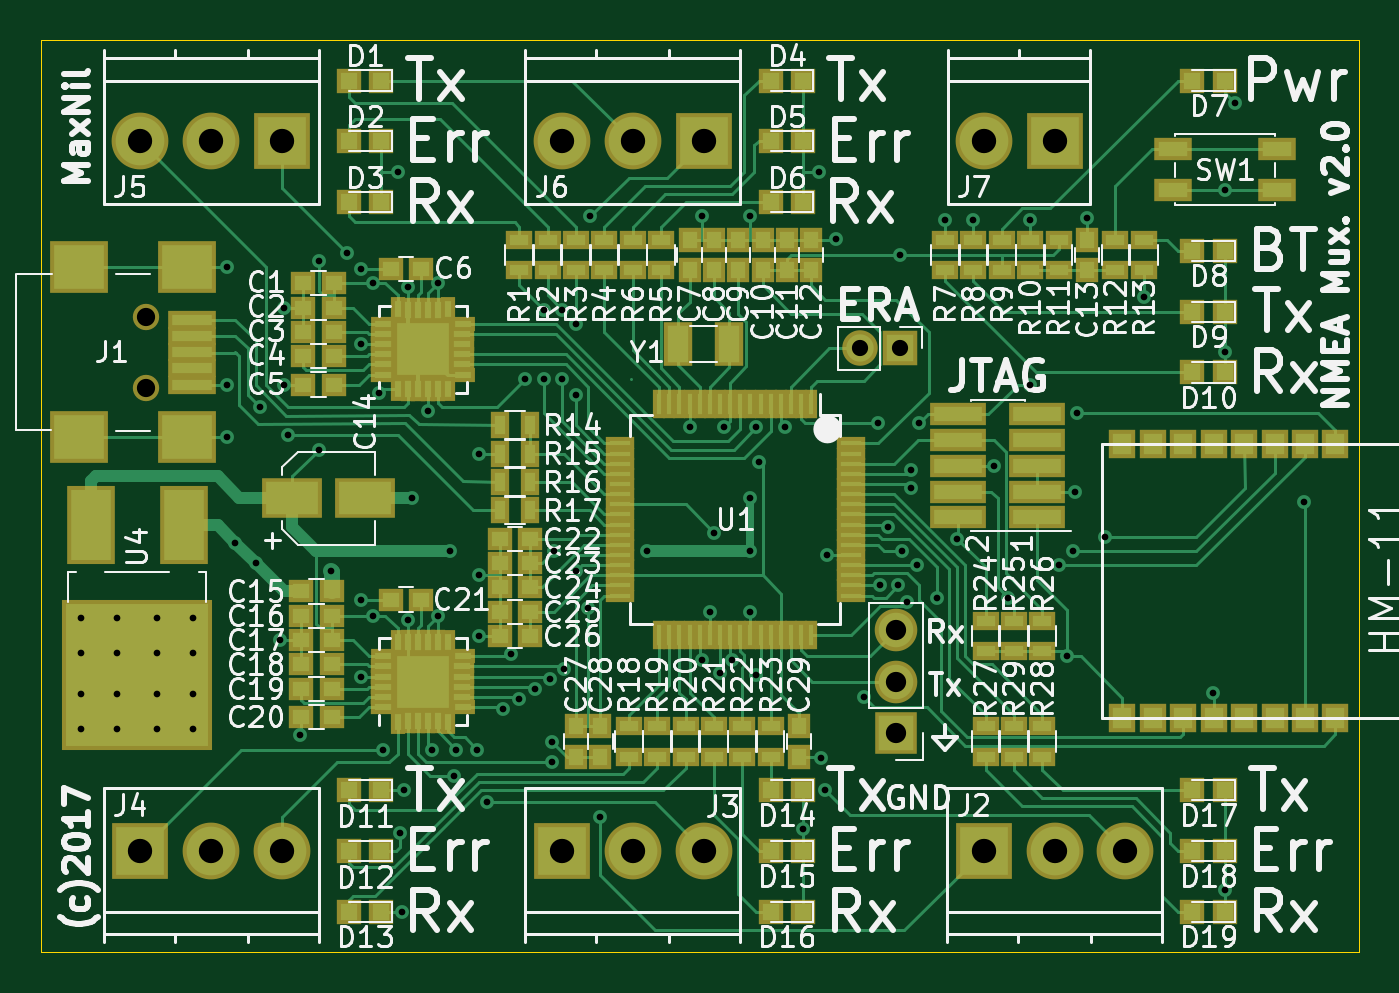
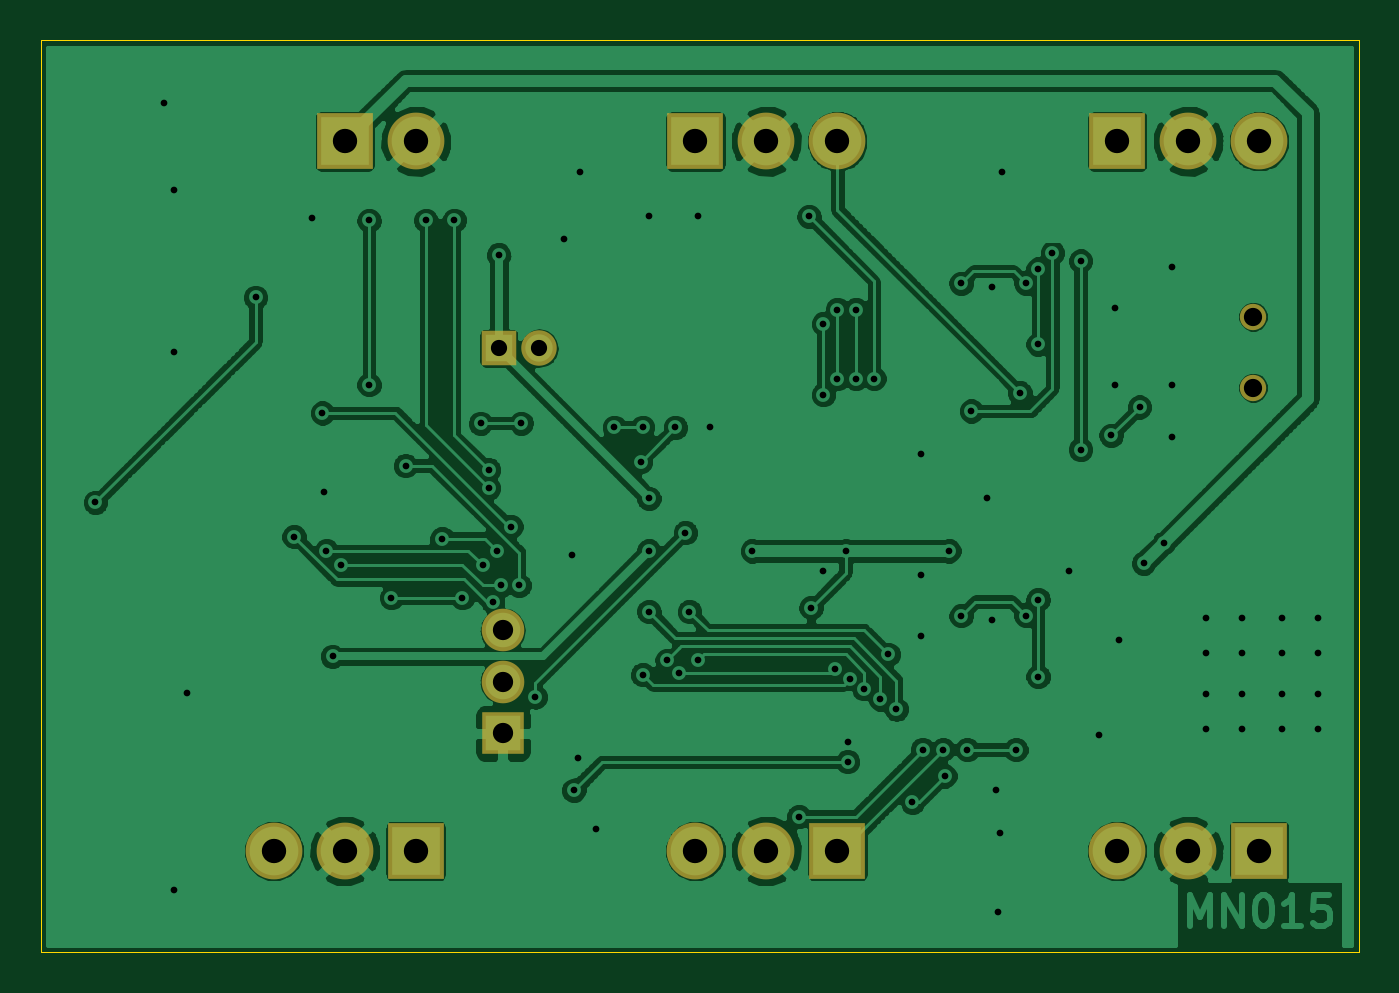
Circuit board: 8 layer files. Board 65.0 x 45.0 mm.
- bottom_copper: NMEA_Multiplexer_v2-B.Cu.gbr (128890 bytes)
- bottom_mask: NMEA_Multiplexer_v2-B.Mask.gbr (1168 bytes)
- outline: NMEA_Multiplexer_v2-Edge.Cuts.gbr (509 bytes)
- top_copper: NMEA_Multiplexer_v2-F.Cu.gbr (48081 bytes)
- top_mask: NMEA_Multiplexer_v2-F.Mask.gbr (10138 bytes)
- top_silk: NMEA_Multiplexer_v2-F.SilkS.gbr (108317 bytes)
- drill: NMEA_Multiplexer_v2-NPTH.drl (188 bytes)
- drill: NMEA_Multiplexer_v2.drl (2385 bytes)

=== bottom_copper: NMEA_Multiplexer_v2-B.Cu.gbr (128890 bytes, source omitted) ===
=== bottom_mask: NMEA_Multiplexer_v2-B.Mask.gbr ===
G04 #@! TF.FileFunction,Soldermask,Bot*
%FSLAX46Y46*%
G04 Gerber Fmt 4.6, Leading zero omitted, Abs format (unit mm)*
G04 Created by KiCad (PCBNEW 4.0.6) date 2017 July 16, Sunday 00:23:12*
%MOMM*%
%LPD*%
G01*
G04 APERTURE LIST*
%ADD10C,0.100000*%
%ADD11R,1.750000X1.750000*%
%ADD12O,1.750000X1.750000*%
%ADD13R,2.100000X2.100000*%
%ADD14O,2.100000X2.100000*%
%ADD15C,2.800000*%
%ADD16R,2.800000X2.800000*%
%ADD17C,1.300000*%
G04 APERTURE END LIST*
D10*
D11*
X245400000Y-122400000D03*
D12*
X243400000Y-122400000D03*
D13*
X245200000Y-141400000D03*
D14*
X245200000Y-138860000D03*
X245200000Y-136320000D03*
D15*
X249500000Y-112200000D03*
D16*
X253000000Y-112200000D03*
D15*
X232200000Y-112200000D03*
X228700000Y-112200000D03*
D16*
X235700000Y-112200000D03*
D15*
X211400000Y-112200000D03*
X207900000Y-112200000D03*
D16*
X214900000Y-112200000D03*
D15*
X232200000Y-147200000D03*
X235700000Y-147200000D03*
D16*
X228700000Y-147200000D03*
D15*
X211400000Y-147200000D03*
X214900000Y-147200000D03*
D16*
X207900000Y-147200000D03*
D15*
X253000000Y-147200000D03*
X256500000Y-147200000D03*
D16*
X249500000Y-147200000D03*
D17*
X208200000Y-120850000D03*
X208200000Y-124350000D03*
M02*

=== outline: NMEA_Multiplexer_v2-Edge.Cuts.gbr ===
G04 #@! TF.FileFunction,Profile,NP*
%FSLAX46Y46*%
G04 Gerber Fmt 4.6, Leading zero omitted, Abs format (unit mm)*
G04 Created by KiCad (PCBNEW 4.0.6) date 2017 July 16, Sunday 00:23:12*
%MOMM*%
%LPD*%
G01*
G04 APERTURE LIST*
%ADD10C,0.100000*%
%ADD11C,0.010000*%
G04 APERTURE END LIST*
D10*
D11*
X268000000Y-107200000D02*
X203000000Y-107200000D01*
X268000000Y-152200000D02*
X268000000Y-107200000D01*
X203000000Y-152200000D02*
X268000000Y-152200000D01*
X203000000Y-107200000D02*
X203000000Y-152200000D01*
M02*

=== top_copper: NMEA_Multiplexer_v2-F.Cu.gbr (48081 bytes, source omitted) ===
=== top_mask: NMEA_Multiplexer_v2-F.Mask.gbr (10138 bytes, source omitted) ===
=== top_silk: NMEA_Multiplexer_v2-F.SilkS.gbr (108317 bytes, source omitted) ===
=== drill: NMEA_Multiplexer_v2-NPTH.drl ===
M48
;DRILL file {KiCad 4.0.6} date 2017 July 16, Sunday 00:23:16
;FORMAT={-:-/ absolute / metric / decimal}
FMAT,2
METRIC,TZ
T1C0.900
%
G90
G05
M71
T1
X208.2Y-120.85
X208.2Y-124.35
T0
M30

=== drill: NMEA_Multiplexer_v2.drl ===
M48
;DRILL file {KiCad 4.0.6} date 2017 July 16, Sunday 00:23:16
;FORMAT={-:-/ absolute / metric / decimal}
FMAT,2
METRIC,TZ
T1C0.330
T2C0.800
T3C1.000
T4C1.200
%
G90
G05
M71
T1
X205.Y-135.7
X205.Y-137.45
X205.Y-139.45
X205.Y-141.2
X206.75Y-135.7
X206.75Y-137.45
X206.75Y-139.45
X206.75Y-141.2
X208.75Y-135.7
X208.75Y-137.45
X208.75Y-139.45
X208.75Y-141.2
X210.5Y-135.7
X210.5Y-137.45
X210.5Y-139.45
X210.5Y-141.2
X212.2Y-118.4
X212.2Y-124.2
X212.2Y-126.8
X212.6Y-132.
X213.6Y-133.
X213.8Y-125.3
X214.8Y-136.8
X215.Y-120.4
X215.Y-124.2
X215.2Y-126.7
X215.8Y-141.5
X216.7Y-118.1
X216.7Y-127.4
X217.3Y-133.4
X218.1Y-117.7
X218.8Y-118.5
X218.8Y-122.2
X218.8Y-134.8
X218.8Y-138.6
X219.4Y-119.2
X219.4Y-135.6
X219.7Y-124.6
X219.9Y-142.2
X220.6Y-113.7
X220.7Y-146.3
X220.8Y-150.2
X220.9Y-144.2
X221.1Y-119.4
X221.1Y-135.8
X221.3Y-129.8
X222.1Y-125.5
X222.3Y-142.2
X222.6Y-119.2
X222.6Y-135.6
X223.2Y-132.4
X223.4Y-143.5
X223.5Y-142.2
X224.5Y-142.2
X224.6Y-127.6
X224.6Y-133.6
X224.6Y-136.6
X225.Y-144.8
X225.8Y-140.2
X226.2Y-137.5
X226.6Y-139.7
X226.9Y-123.9
X227.4Y-139.2
X227.8Y-120.5
X227.8Y-123.9
X228.1Y-138.7
X228.2Y-141.8
X228.2Y-142.8
X228.3Y-132.4
X228.7Y-120.5
X228.7Y-123.9
X228.8Y-138.2
X229.4Y-121.2
X229.4Y-124.7
X229.4Y-133.4
X230.Y-135.2
X230.1Y-115.9
X230.6Y-145.5
X232.9Y-132.4
X235.Y-126.3
X235.6Y-115.9
X235.6Y-137.8
X236.Y-135.4
X236.2Y-131.5
X236.5Y-138.4
X236.7Y-126.3
X237.1Y-137.8
X238.Y-115.9
X238.Y-129.8
X238.Y-132.4
X238.Y-135.4
X238.3Y-126.3
X238.3Y-138.5
X238.4Y-128.
X239.7Y-126.3
X240.6Y-146.1
X241.4Y-113.7
X241.5Y-142.6
X241.7Y-144.2
X241.8Y-132.6
X242.2Y-117.
X243.6Y-139.6
X244.3Y-126.1
X244.4Y-134.1
X244.8Y-131.2
X245.3Y-134.1
X245.4Y-117.8
X245.5Y-132.4
X245.7Y-134.9
X245.9Y-128.4
X245.9Y-129.3
X246.2Y-133.1
X246.3Y-126.1
X247.2Y-134.7
X247.6Y-116.1
X248.2Y-131.8
X249.Y-116.1
X250.Y-128.2
X250.7Y-134.7
X251.8Y-116.1
X251.8Y-124.2
X253.2Y-133.1
X253.6Y-137.6
X253.9Y-132.4
X254.Y-129.5
X254.1Y-125.6
X254.6Y-116.
X255.5Y-131.7
X257.4Y-119.9
X260.8Y-139.4
X261.4Y-114.6
X261.4Y-122.6
X261.4Y-149.1
X261.9Y-110.3
X265.3Y-130.
T2
X243.4Y-122.4
X245.4Y-122.4
T3
X245.2Y-136.32
X245.2Y-138.86
X245.2Y-141.4
T4
X207.9Y-112.2
X207.9Y-147.2
X211.4Y-112.2
X211.4Y-147.2
X214.9Y-112.2
X214.9Y-147.2
X228.7Y-112.2
X228.7Y-147.2
X232.2Y-112.2
X232.2Y-147.2
X235.7Y-112.2
X235.7Y-147.2
X249.5Y-112.2
X249.5Y-147.2
X253.Y-112.2
X253.Y-147.2
X256.5Y-147.2
T0
M30
